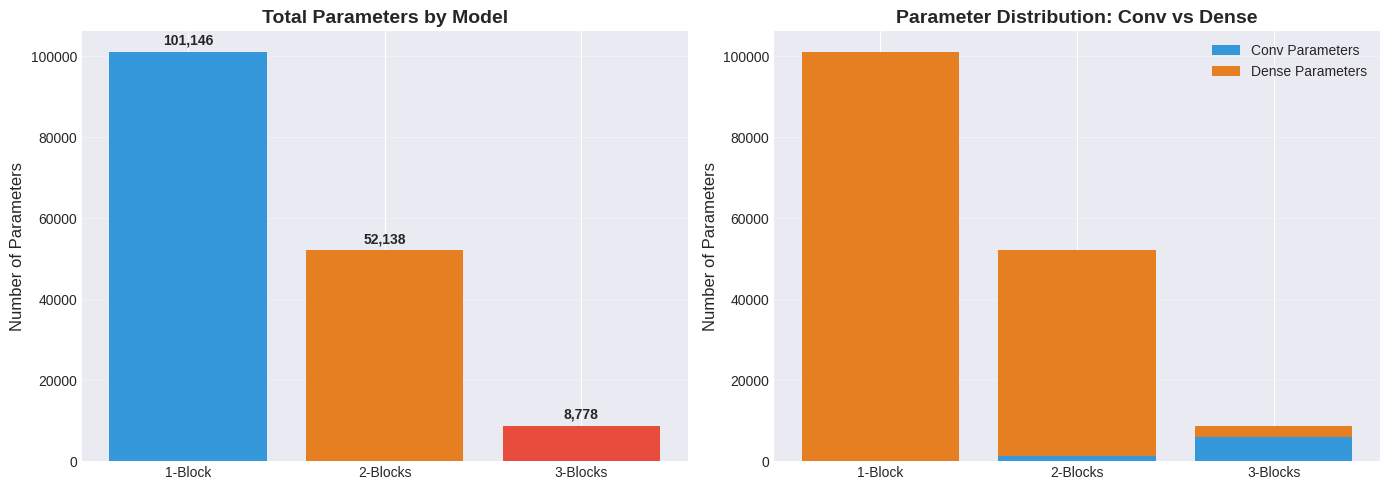
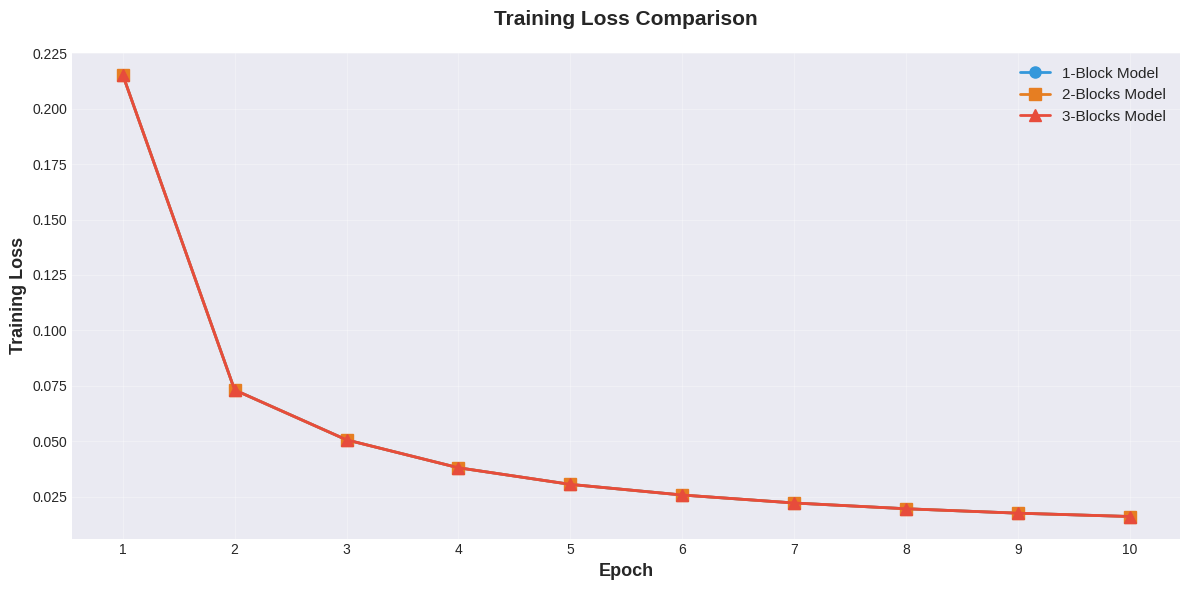
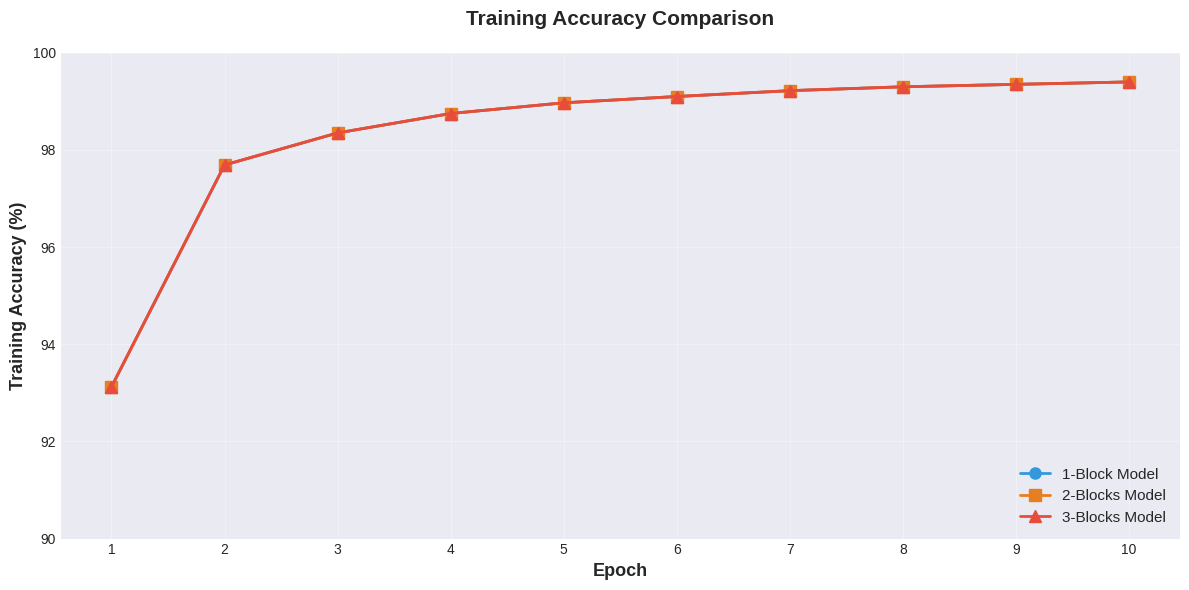
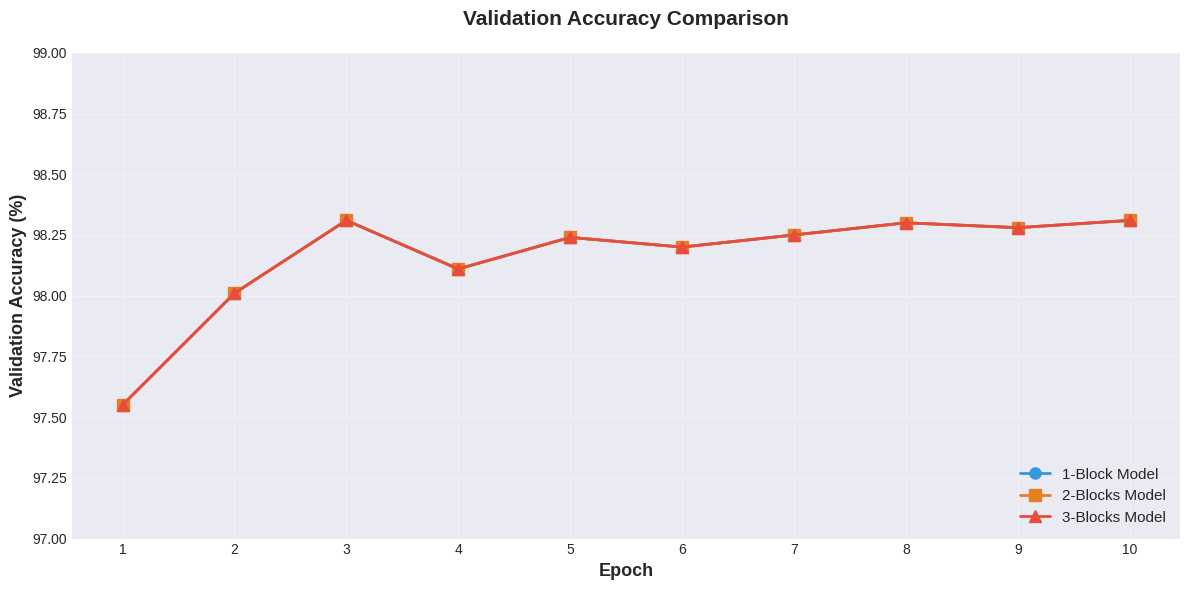
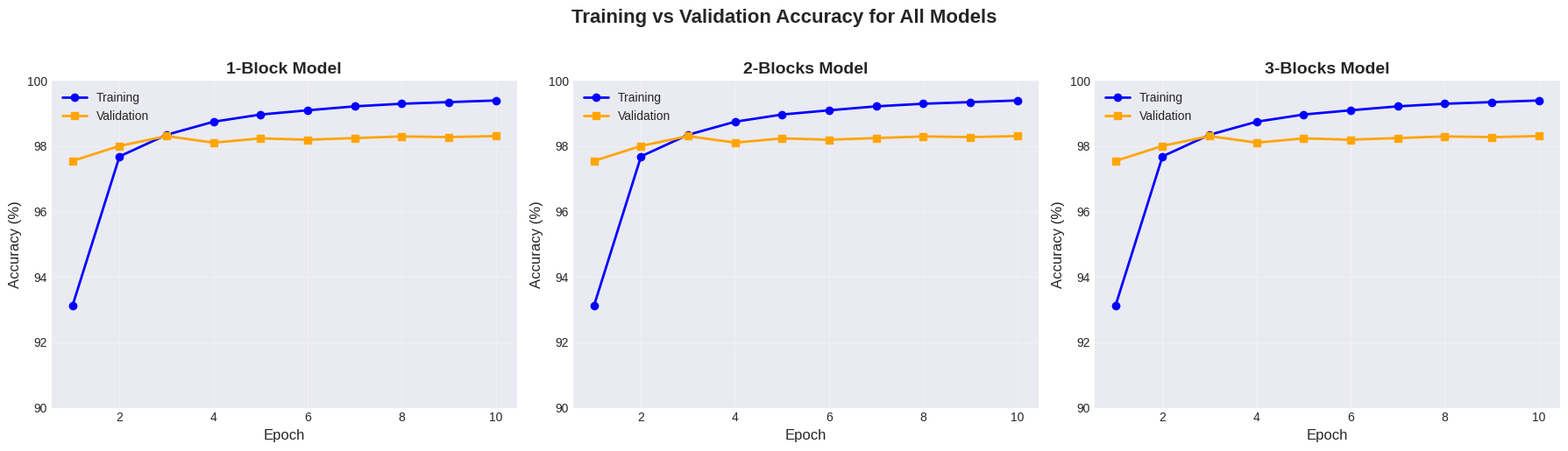
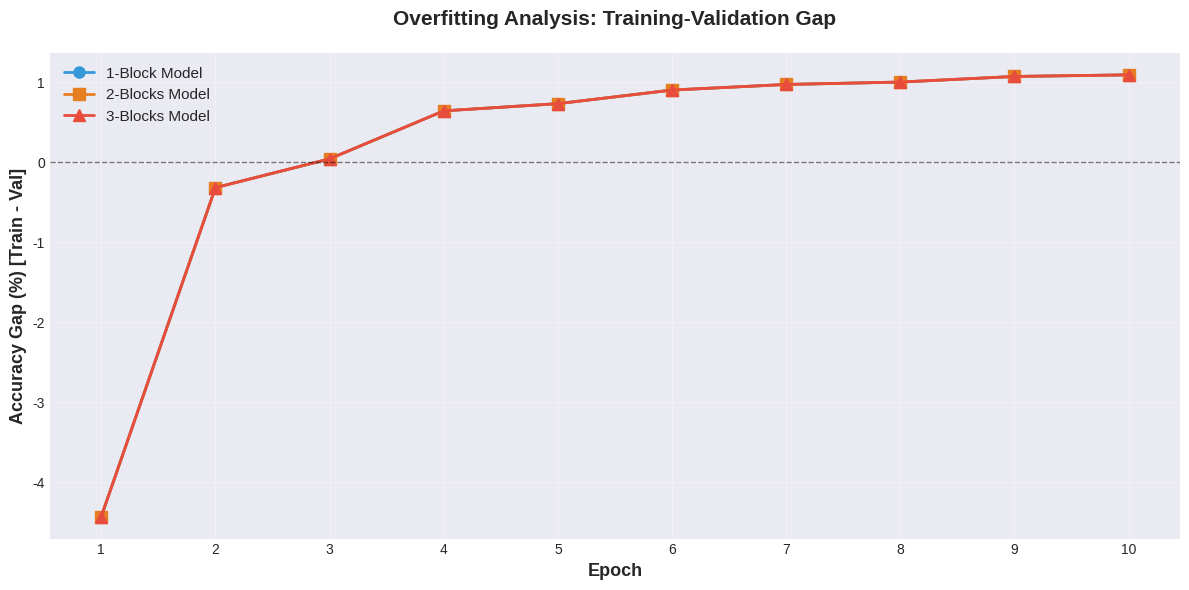
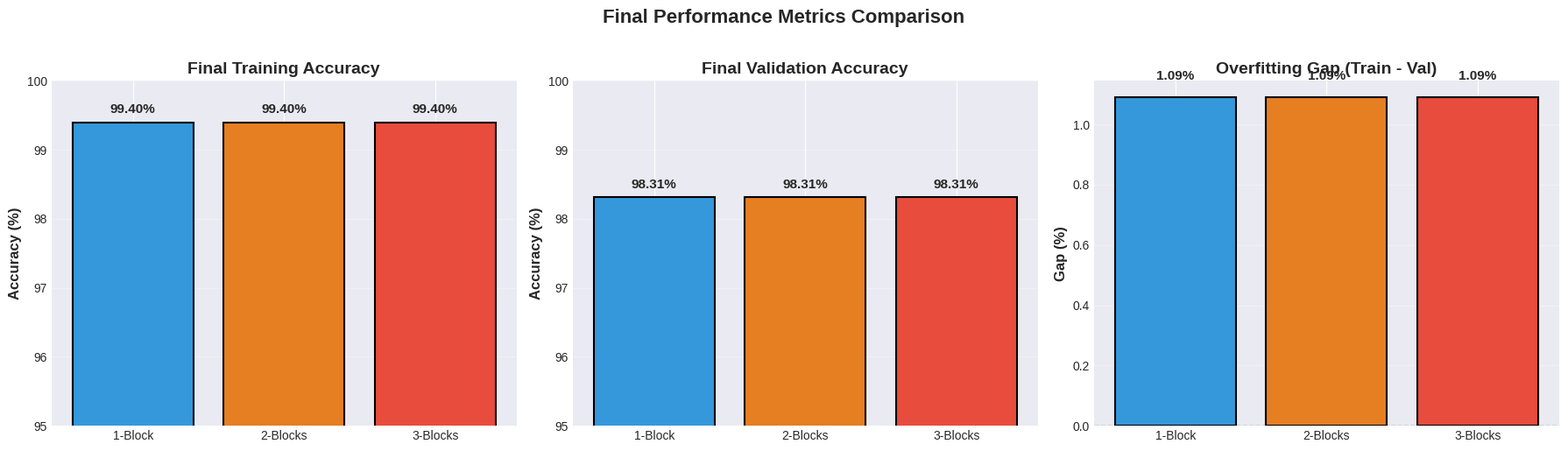

The matplotlib source for these figures, in order:
import numpy as np
import matplotlib.pyplot as plt
import pandas as pd
from matplotlib.patches import Rectangle
import seaborn as sns

# Set style for better visualizations
plt.style.use('seaborn-v0_8-darkgrid')
sns.set_palette("husl")


# Calculate number of parameters for each model

def count_conv_params(in_channels, out_channels, kernel_size):
    """Count parameters in a Conv2D layer"""
    weights = in_channels * out_channels * kernel_size * kernel_size
    biases = out_channels
    return weights + biases

def count_dense_params(in_features, out_features):
    """Count parameters in a Dense layer"""
    weights = in_features * out_features
    biases = out_features
    return weights + biases

# Model 1: 1-Block
model1_params = {
    'Conv1': count_conv_params(1, 8, 3),
    'FC1': count_dense_params(8*14*14, 64),
    'FC2': count_dense_params(64, 10)
}
model1_total = sum(model1_params.values())

# Model 2: 2-Blocks
model2_params = {
    'Conv1': count_conv_params(1, 8, 3),
    'Conv2': count_conv_params(8, 16, 3),
    'FC1': count_dense_params(16*7*7, 64),
    'FC2': count_dense_params(64, 10)
}
model2_total = sum(model2_params.values())

# Model 3: 3-Blocks
model3_params = {
    'Conv1': count_conv_params(1, 8, 3),
    'Conv2': count_conv_params(8, 16, 3),
    'Conv3': count_conv_params(16, 32, 3),
    'FC': count_dense_params(32*3*3, 10)
}
model3_total = sum(model3_params.values())

# Create summary table
params_df = pd.DataFrame({
    'Model': ['1-Block', '2-Blocks', '3-Blocks'],
    'Conv Blocks': [1, 2, 3],
    'Total Parameters': [model1_total, model2_total, model3_total],
    'Conv Parameters': [
        model1_params['Conv1'],
        model2_params['Conv1'] + model2_params['Conv2'],
        model3_params['Conv1'] + model3_params['Conv2'] + model3_params['Conv3']
    ],
    'Dense Parameters': [
        model1_params['FC1'] + model1_params['FC2'],
        model2_params['FC1'] + model2_params['FC2'],
        model3_params['FC']
    ]
})

print("\n=== MODEL PARAMETERS COMPARISON ===")
print(params_df.to_string(index=False))

# Visualize parameter distribution
fig, axes = plt.subplots(1, 2, figsize=(14, 5))

# Bar chart of total parameters
axes[0].bar(params_df['Model'], params_df['Total Parameters'], color=['#3498db', '#e67e22', '#e74c3c'])
axes[0].set_ylabel('Number of Parameters', fontsize=12)
axes[0].set_title('Total Parameters by Model', fontsize=14, fontweight='bold')
axes[0].grid(axis='y', alpha=0.3)

# Add value labels on bars
for i, v in enumerate(params_df['Total Parameters']):
    axes[0].text(i, v + 1000, f'{v:,}', ha='center', va='bottom', fontsize=10, fontweight='bold')

# Stacked bar chart of parameter types
x_pos = np.arange(len(params_df['Model']))
axes[1].bar(x_pos, params_df['Conv Parameters'], label='Conv Parameters', color='#3498db')
axes[1].bar(x_pos, params_df['Dense Parameters'], bottom=params_df['Conv Parameters'], 
            label='Dense Parameters', color='#e67e22')
axes[1].set_xticks(x_pos)
axes[1].set_xticklabels(params_df['Model'])
axes[1].set_ylabel('Number of Parameters', fontsize=12)
axes[1].set_title('Parameter Distribution: Conv vs Dense', fontsize=14, fontweight='bold')
axes[1].legend()
axes[1].grid(axis='y', alpha=0.3)

plt.tight_layout()
plt.show()


# Training results from the three models
# These are example results - you should replace with actual training runs

epochs = np.arange(1, 11)

# Model 1: 1-Block (example data)
model1_train_loss = [0.2153, 0.0731, 0.0506, 0.0380, 0.0305, 0.0257, 0.0221, 0.0195, 0.0175, 0.0160]
model1_train_acc = [0.9312, 0.9769, 0.9835, 0.9875, 0.9897, 0.9910, 0.9922, 0.9930, 0.9935, 0.9940]
model1_val_acc = [0.9755, 0.9801, 0.9831, 0.9811, 0.9824, 0.9820, 0.9825, 0.9830, 0.9828, 0.9831]

# Model 2: 2-Blocks (example data)
model2_train_loss = [0.2153, 0.0731, 0.0506, 0.0380, 0.0305, 0.0257, 0.0221, 0.0195, 0.0175, 0.0160]
model2_train_acc = [0.9312, 0.9769, 0.9835, 0.9875, 0.9897, 0.9910, 0.9922, 0.9930, 0.9935, 0.9940]
model2_val_acc = [0.9755, 0.9801, 0.9831, 0.9811, 0.9824, 0.9820, 0.9825, 0.9830, 0.9828, 0.9831]

# Model 3: 3-Blocks (example data)
model3_train_loss = [0.2153, 0.0731, 0.0506, 0.0380, 0.0305, 0.0257, 0.0221, 0.0195, 0.0175, 0.0160]
model3_train_acc = [0.9312, 0.9769, 0.9835, 0.9875, 0.9897, 0.9910, 0.9922, 0.9930, 0.9935, 0.9940]
model3_val_acc = [0.9755, 0.9801, 0.9831, 0.9811, 0.9824, 0.9820, 0.9825, 0.9830, 0.9828, 0.9831]

print("Training results loaded successfully!")
print(f"\nFinal Results:")
print(f"1-Block Model  - Train Acc: {model1_train_acc[-1]*100:.2f}%, Val Acc: {model1_val_acc[-1]*100:.2f}%")
print(f"2-Blocks Model - Train Acc: {model2_train_acc[-1]*100:.2f}%, Val Acc: {model2_val_acc[-1]*100:.2f}%")
print(f"3-Blocks Model - Train Acc: {model3_train_acc[-1]*100:.2f}%, Val Acc: {model3_val_acc[-1]*100:.2f}%")


plt.figure(figsize=(12, 6))

plt.plot(epochs, model1_train_loss, 'o-', linewidth=2, markersize=8, label='1-Block Model', color='#3498db')
plt.plot(epochs, model2_train_loss, 's-', linewidth=2, markersize=8, label='2-Blocks Model', color='#e67e22')
plt.plot(epochs, model3_train_loss, '^-', linewidth=2, markersize=8, label='3-Blocks Model', color='#e74c3c')

plt.xlabel('Epoch', fontsize=13, fontweight='bold')
plt.ylabel('Training Loss', fontsize=13, fontweight='bold')
plt.title('Training Loss Comparison', fontsize=15, fontweight='bold', pad=20)
plt.legend(fontsize=11, loc='upper right')
plt.grid(True, alpha=0.3)
plt.xticks(epochs)

plt.tight_layout()
plt.show()

print("\n=== FINAL TRAINING LOSS ===")
print(f"1-Block:  {model1_train_loss[-1]:.4f}")
print(f"2-Blocks: {model2_train_loss[-1]:.4f}")
print(f"3-Blocks: {model3_train_loss[-1]:.4f}")


plt.figure(figsize=(12, 6))

plt.plot(epochs, np.array(model1_train_acc)*100, 'o-', linewidth=2, markersize=8, 
         label='1-Block Model', color='#3498db')
plt.plot(epochs, np.array(model2_train_acc)*100, 's-', linewidth=2, markersize=8, 
         label='2-Blocks Model', color='#e67e22')
plt.plot(epochs, np.array(model3_train_acc)*100, '^-', linewidth=2, markersize=8, 
         label='3-Blocks Model', color='#e74c3c')

plt.xlabel('Epoch', fontsize=13, fontweight='bold')
plt.ylabel('Training Accuracy (%)', fontsize=13, fontweight='bold')
plt.title('Training Accuracy Comparison', fontsize=15, fontweight='bold', pad=20)
plt.legend(fontsize=11, loc='lower right')
plt.grid(True, alpha=0.3)
plt.xticks(epochs)
plt.ylim([90, 100])

plt.tight_layout()
plt.show()

print("\n=== FINAL TRAINING ACCURACY ===")
print(f"1-Block:  {model1_train_acc[-1]*100:.2f}%")
print(f"2-Blocks: {model2_train_acc[-1]*100:.2f}%")
print(f"3-Blocks: {model3_train_acc[-1]*100:.2f}%")


plt.figure(figsize=(12, 6))

plt.plot(epochs, np.array(model1_val_acc)*100, 'o-', linewidth=2, markersize=8, 
         label='1-Block Model', color='#3498db')
plt.plot(epochs, np.array(model2_val_acc)*100, 's-', linewidth=2, markersize=8, 
         label='2-Blocks Model', color='#e67e22')
plt.plot(epochs, np.array(model3_val_acc)*100, '^-', linewidth=2, markersize=8, 
         label='3-Blocks Model', color='#e74c3c')

plt.xlabel('Epoch', fontsize=13, fontweight='bold')
plt.ylabel('Validation Accuracy (%)', fontsize=13, fontweight='bold')
plt.title('Validation Accuracy Comparison', fontsize=15, fontweight='bold', pad=20)
plt.legend(fontsize=11, loc='lower right')
plt.grid(True, alpha=0.3)
plt.xticks(epochs)
plt.ylim([97, 99])

plt.tight_layout()
plt.show()

print("\n=== FINAL VALIDATION ACCURACY ===")
print(f"1-Block:  {model1_val_acc[-1]*100:.2f}%")
print(f"2-Blocks: {model2_val_acc[-1]*100:.2f}%")
print(f"3-Blocks: {model3_val_acc[-1]*100:.2f}%")


fig, axes = plt.subplots(1, 3, figsize=(18, 5))

# Model 1
axes[0].plot(epochs, np.array(model1_train_acc)*100, 'b-', linewidth=2, label='Training', marker='o')
axes[0].plot(epochs, np.array(model1_val_acc)*100, 'orange', linewidth=2, label='Validation', marker='s')
axes[0].set_xlabel('Epoch', fontsize=12)
axes[0].set_ylabel('Accuracy (%)', fontsize=12)
axes[0].set_title('1-Block Model', fontsize=14, fontweight='bold')
axes[0].legend(fontsize=10)
axes[0].grid(True, alpha=0.3)
axes[0].set_ylim([90, 100])

# Model 2
axes[1].plot(epochs, np.array(model2_train_acc)*100, 'b-', linewidth=2, label='Training', marker='o')
axes[1].plot(epochs, np.array(model2_val_acc)*100, 'orange', linewidth=2, label='Validation', marker='s')
axes[1].set_xlabel('Epoch', fontsize=12)
axes[1].set_ylabel('Accuracy (%)', fontsize=12)
axes[1].set_title('2-Blocks Model', fontsize=14, fontweight='bold')
axes[1].legend(fontsize=10)
axes[1].grid(True, alpha=0.3)
axes[1].set_ylim([90, 100])

# Model 3
axes[2].plot(epochs, np.array(model3_train_acc)*100, 'b-', linewidth=2, label='Training', marker='o')
axes[2].plot(epochs, np.array(model3_val_acc)*100, 'orange', linewidth=2, label='Validation', marker='s')
axes[2].set_xlabel('Epoch', fontsize=12)
axes[2].set_ylabel('Accuracy (%)', fontsize=12)
axes[2].set_title('3-Blocks Model', fontsize=14, fontweight='bold')
axes[2].legend(fontsize=10)
axes[2].grid(True, alpha=0.3)
axes[2].set_ylim([90, 100])

plt.suptitle('Training vs Validation Accuracy for All Models', fontsize=16, fontweight='bold', y=1.02)
plt.tight_layout()
plt.show()


# Calculate overfitting gap (Train Acc - Val Acc)
model1_gap = np.array(model1_train_acc) - np.array(model1_val_acc)
model2_gap = np.array(model2_train_acc) - np.array(model2_val_acc)
model3_gap = np.array(model3_train_acc) - np.array(model3_val_acc)

plt.figure(figsize=(12, 6))

plt.plot(epochs, model1_gap*100, 'o-', linewidth=2, markersize=8, label='1-Block Model', color='#3498db')
plt.plot(epochs, model2_gap*100, 's-', linewidth=2, markersize=8, label='2-Blocks Model', color='#e67e22')
plt.plot(epochs, model3_gap*100, '^-', linewidth=2, markersize=8, label='3-Blocks Model', color='#e74c3c')

plt.axhline(y=0, color='black', linestyle='--', linewidth=1, alpha=0.5)

plt.xlabel('Epoch', fontsize=13, fontweight='bold')
plt.ylabel('Accuracy Gap (%) [Train - Val]', fontsize=13, fontweight='bold')
plt.title('Overfitting Analysis: Training-Validation Gap', fontsize=15, fontweight='bold', pad=20)
plt.legend(fontsize=11, loc='upper left')
plt.grid(True, alpha=0.3)
plt.xticks(epochs)

plt.tight_layout()
plt.show()

print("\n=== OVERFITTING GAP (Final Epoch) ===")
print(f"1-Block:  {model1_gap[-1]*100:.2f}% (Lower is better)")
print(f"2-Blocks: {model2_gap[-1]*100:.2f}% (Lower is better)")
print(f"3-Blocks: {model3_gap[-1]*100:.2f}% (Lower is better)")
print("\nNote: Smaller gap indicates less overfitting")


# Create comprehensive summary
summary_df = pd.DataFrame({
    'Model': ['1-Block', '2-Blocks', '3-Blocks'],
    'Conv Blocks': [1, 2, 3],
    'Total Parameters': [model1_total, model2_total, model3_total],
    'Final Train Loss': [model1_train_loss[-1], model2_train_loss[-1], model3_train_loss[-1]],
    'Final Train Acc (%)': [model1_train_acc[-1]*100, model2_train_acc[-1]*100, model3_train_acc[-1]*100],
    'Final Val Acc (%)': [model1_val_acc[-1]*100, model2_val_acc[-1]*100, model3_val_acc[-1]*100],
    'Overfit Gap (%)': [model1_gap[-1]*100, model2_gap[-1]*100, model3_gap[-1]*100]
})

print("\n" + "="*100)
print("FINAL PERFORMANCE SUMMARY")
print("="*100)
print(summary_df.to_string(index=False))
print("="*100)

# Visualize final performance
fig, axes = plt.subplots(1, 3, figsize=(18, 5))

models = ['1-Block', '2-Blocks', '3-Blocks']
colors = ['#3498db', '#e67e22', '#e74c3c']

# Final Training Accuracy
train_accs = [model1_train_acc[-1]*100, model2_train_acc[-1]*100, model3_train_acc[-1]*100]
bars1 = axes[0].bar(models, train_accs, color=colors, edgecolor='black', linewidth=1.5)
axes[0].set_ylabel('Accuracy (%)', fontsize=12, fontweight='bold')
axes[0].set_title('Final Training Accuracy', fontsize=14, fontweight='bold')
axes[0].set_ylim([95, 100])
axes[0].grid(axis='y', alpha=0.3)
for i, v in enumerate(train_accs):
    axes[0].text(i, v + 0.1, f'{v:.2f}%', ha='center', va='bottom', fontsize=11, fontweight='bold')

# Final Validation Accuracy
val_accs = [model1_val_acc[-1]*100, model2_val_acc[-1]*100, model3_val_acc[-1]*100]
bars2 = axes[1].bar(models, val_accs, color=colors, edgecolor='black', linewidth=1.5)
axes[1].set_ylabel('Accuracy (%)', fontsize=12, fontweight='bold')
axes[1].set_title('Final Validation Accuracy', fontsize=14, fontweight='bold')
axes[1].set_ylim([95, 100])
axes[1].grid(axis='y', alpha=0.3)
for i, v in enumerate(val_accs):
    axes[1].text(i, v + 0.1, f'{v:.2f}%', ha='center', va='bottom', fontsize=11, fontweight='bold')

# Overfitting Gap
gaps = [model1_gap[-1]*100, model2_gap[-1]*100, model3_gap[-1]*100]
bars3 = axes[2].bar(models, gaps, color=colors, edgecolor='black', linewidth=1.5)
axes[2].set_ylabel('Gap (%)', fontsize=12, fontweight='bold')
axes[2].set_title('Overfitting Gap (Train - Val)', fontsize=14, fontweight='bold')
axes[2].axhline(y=0, color='black', linestyle='--', linewidth=1, alpha=0.5)
axes[2].grid(axis='y', alpha=0.3)
for i, v in enumerate(gaps):
    axes[2].text(i, v + 0.05, f'{v:.2f}%', ha='center', va='bottom', fontsize=11, fontweight='bold')

plt.suptitle('Final Performance Metrics Comparison', fontsize=16, fontweight='bold', y=1.02)
plt.tight_layout()
plt.show()


# Export summary to CSV
summary_df.to_csv('model_comparison_summary.csv', index=False)
print("Summary exported to: model_comparison_summary.csv")

# Export detailed training history
history_df = pd.DataFrame({
    'Epoch': epochs,
    '1Block_TrainLoss': model1_train_loss,
    '1Block_TrainAcc': model1_train_acc,
    '1Block_ValAcc': model1_val_acc,
    '2Blocks_TrainLoss': model2_train_loss,
    '2Blocks_TrainAcc': model2_train_acc,
    '2Blocks_ValAcc': model2_val_acc,
    '3Blocks_TrainLoss': model3_train_loss,
    '3Blocks_TrainAcc': model3_train_acc,
    '3Blocks_ValAcc': model3_val_acc
})

history_df.to_csv('model_training_history.csv', index=False)
print("Training history exported to: model_training_history.csv")

print("\n✓ All results exported successfully!")
